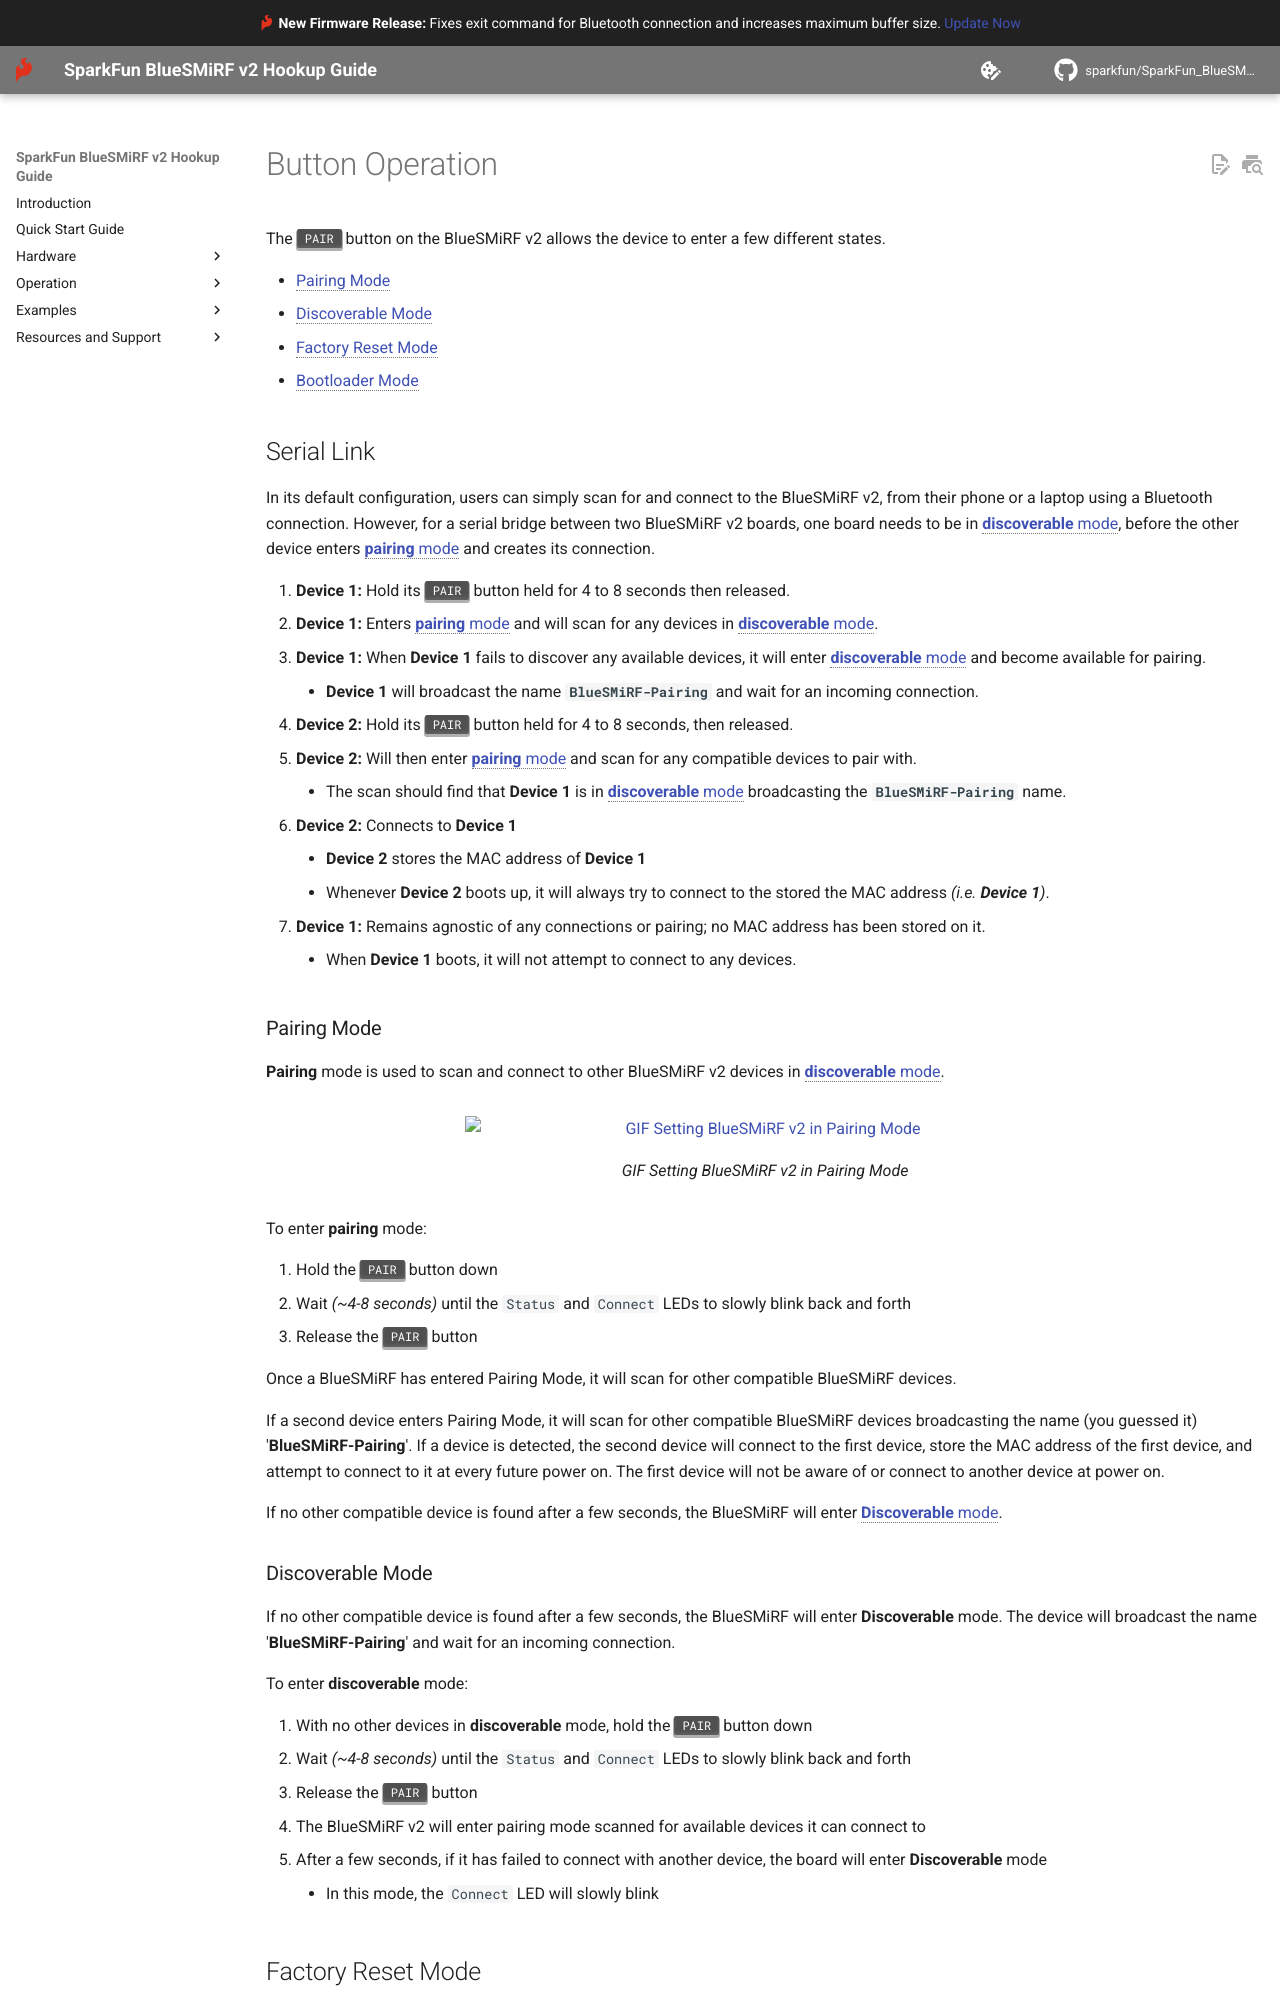

repository: sparkfun/SparkFun_BlueSMiRF-v2 · page: device-modes/index.html · generator: mkdocs

# Button Operation
The ++"PAIR"++ button on the BlueSMiRF v2 allows the device to enter a few different states.

- [Pairing Mode](#pairing-mode)
- [Discoverable Mode](#discoverable-mode)
- [Factory Reset Mode](#factory-reset-mode)
- [Bootloader Mode](#bootloader-mode)



## Serial Link
In its default configuration, users can simply scan for and connect to the BlueSMiRF v2, from their phone or a laptop using a Bluetooth connection. However, for a serial bridge between two BlueSMiRF v2 boards, one board needs to be in [**discoverable** mode](#discoverable-mode), before the other device enters [**pairing** mode](#pairing-mode) and creates its connection.


1. **Device 1:** Hold its ++"PAIR"++ button held for 4 to 8 seconds then released.
1. **Device 1:** Enters [**pairing** mode](#pairing-mode) and will scan for any devices in [**discoverable** mode](#discoverable-mode).
1. **Device 1:** When **Device 1** fails to discover any available devices, it will enter [**discoverable** mode](#discoverable-mode) and become available for pairing.
	- **Device 1** will broadcast the name **`BlueSMiRF-Pairing`** and wait for an incoming connection.
1. **Device 2:** Hold its ++"PAIR"++ button held for 4 to 8 seconds, then released.
1. **Device 2:** Will then enter [**pairing** mode](#pairing-mode) and scan for any compatible devices to pair with.
	- The scan should find that **Device 1** is in [**discoverable** mode](#discoverable-mode) broadcasting the **`BlueSMiRF-Pairing`** name.
1. **Device 2:** Connects to **Device 1**
	- **Device 2** stores the MAC address of **Device 1**
	- Whenever **Device 2** boots up, it will always try to connect to the stored the MAC address *(i.e. **Device 1**)*.
1. **Device 1:** Remains agnostic of any connections or pairing; no MAC address has been stored on it.
	- When **Device 1** boots, it will not attempt to connect to any devices.



### Pairing Mode
**Pairing** mode is used to scan and connect to other BlueSMiRF v2 devices in [**discoverable** mode](#discoverable-mode).


<figure markdown>
[![GIF Setting BlueSMiRF v2 in Pairing Mode](./assets/img/hookup_guide/button-pair_mode.gif){ width="600" }](./assets/img/hookup_guide/button-pair_mode.gif "Click to enlarge")
<figcaption markdown>GIF Setting BlueSMiRF v2 in Pairing Mode</figcaption>
</figure>


To enter **pairing** mode:

1. Hold the ++"PAIR"++ button down
1. Wait *(~4-8 seconds)* until the `Status` and `Connect` LEDs to slowly blink back and forth
1. Release the ++"PAIR"++ button

Once a BlueSMiRF has entered Pairing Mode, it will scan for other compatible BlueSMiRF devices.

If a second device enters Pairing Mode, it will scan for other compatible BlueSMiRF devices broadcasting the name (you guessed it) '**BlueSMiRF-Pairing**'. If a device is detected, the second device will connect to the first device, store the MAC address of the first device, and attempt to connect to it at every future power on. The first device will not be aware of or connect to another device at power on.


If no other compatible device is found after a few seconds, the BlueSMiRF will enter [**Discoverable** mode](#discoverable-mode).
